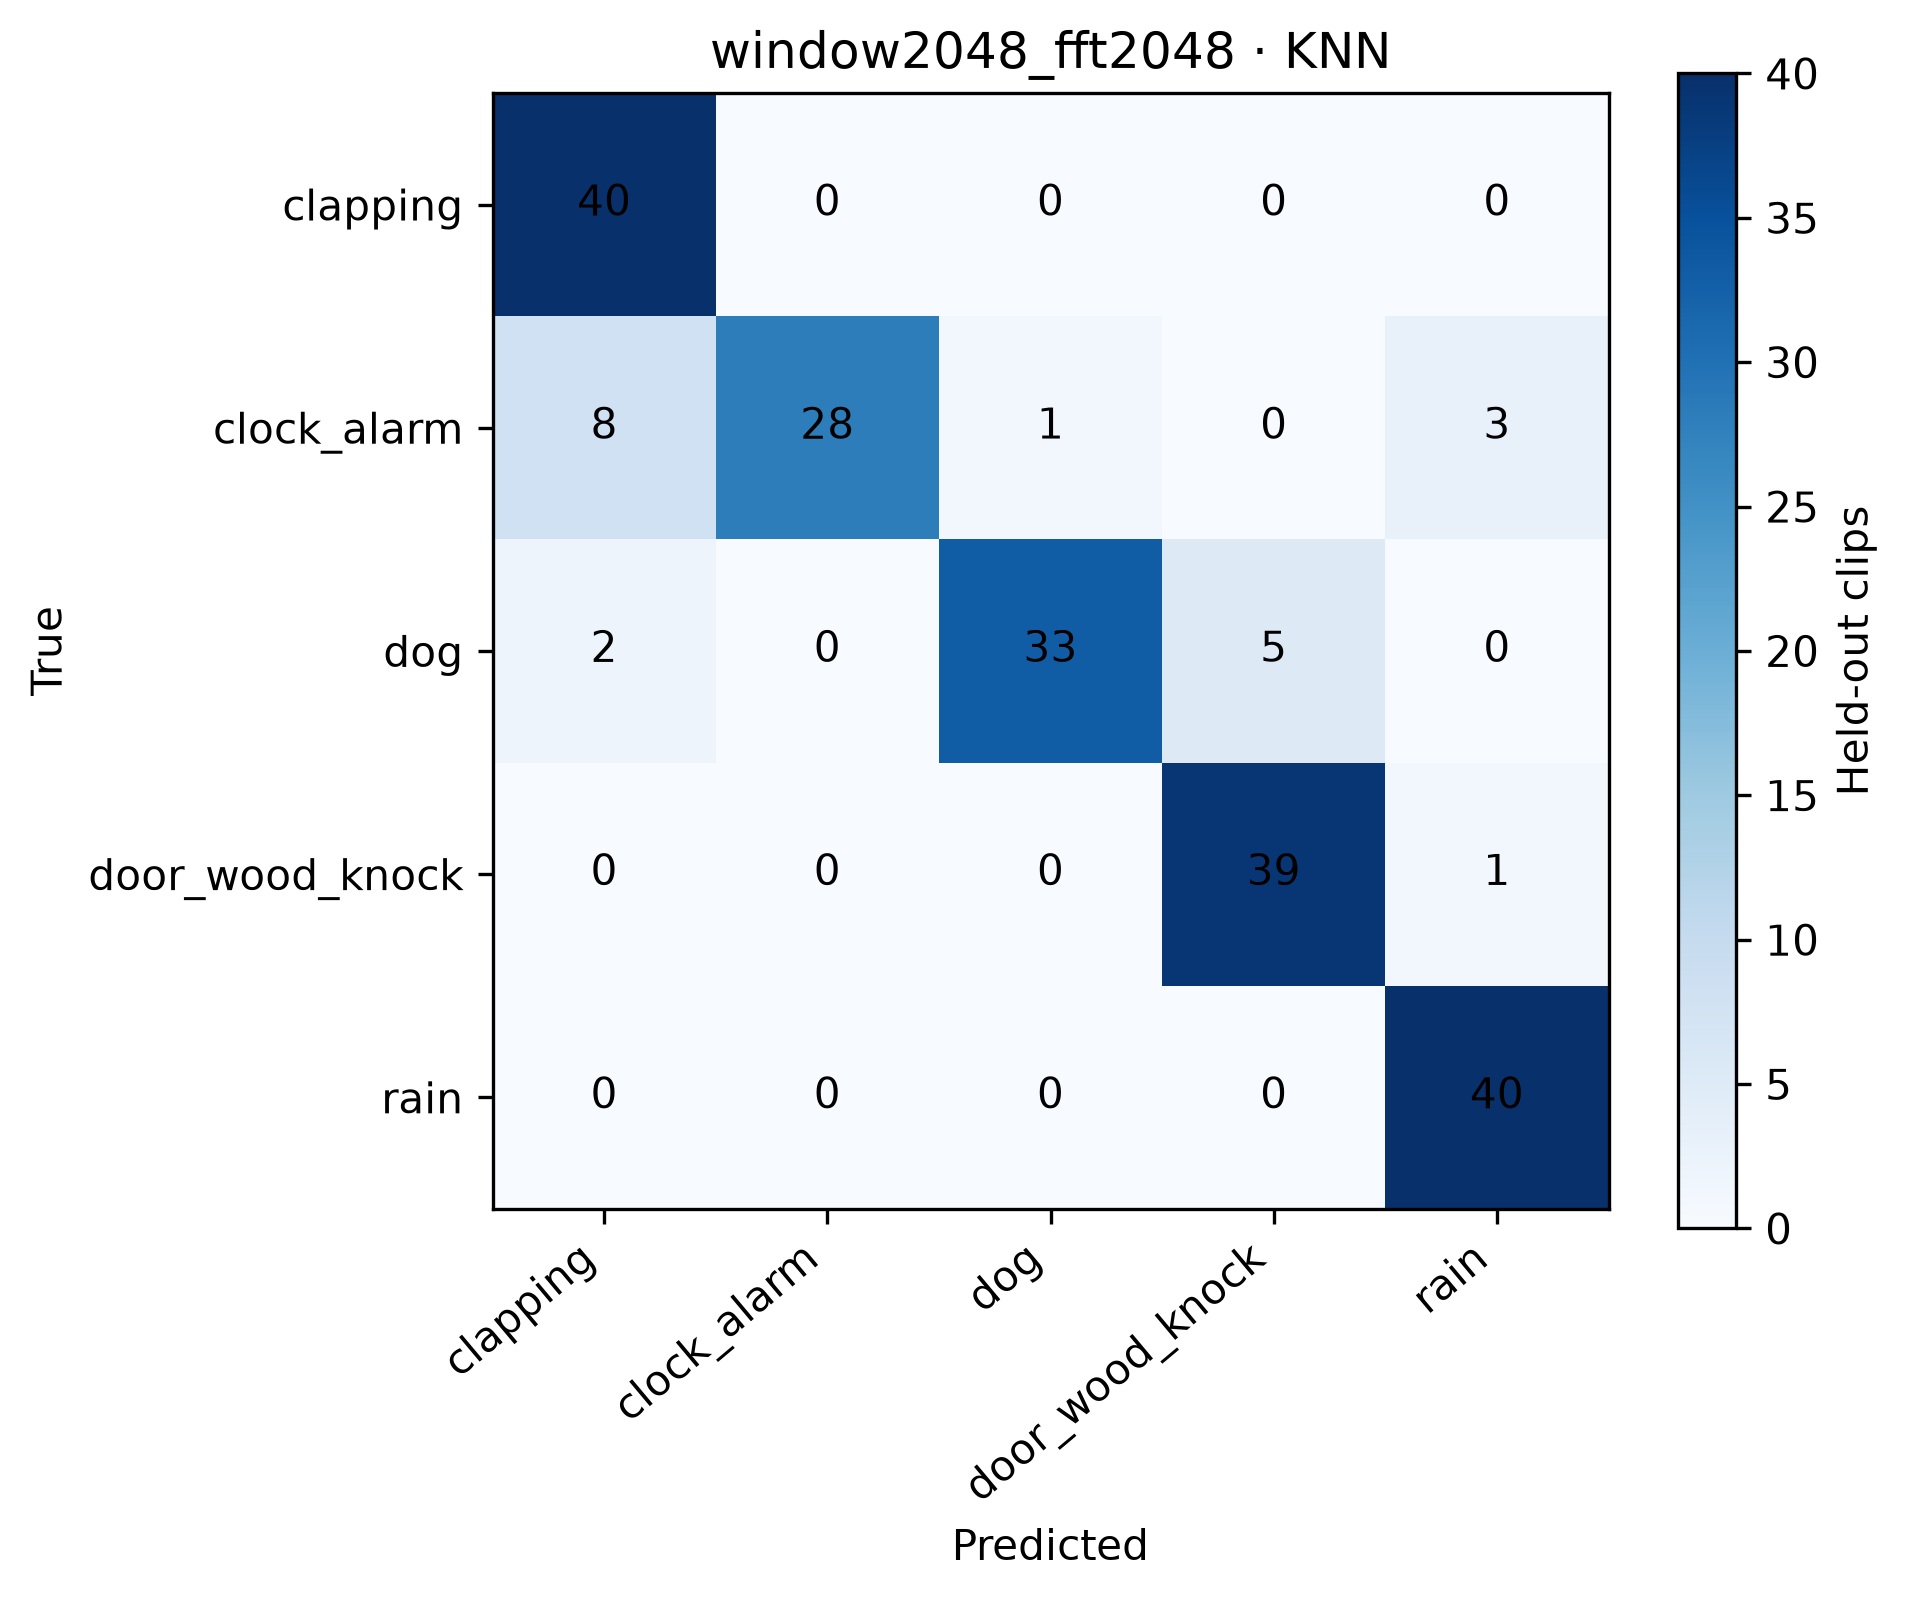

The file beside this chart, header and first rows:
, clapping, clock_alarm, dog, door_wood_knock, rain
clapping, 40, 0, 0, 0, 0
clock_alarm, 8, 28, 1, 0, 3
dog, 2, 0, 33, 5, 0
door_wood_knock, 0, 0, 0, 39, 1
rain, 0, 0, 0, 0, 40
